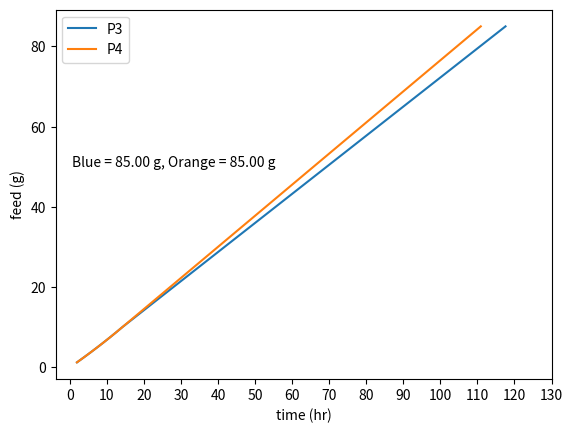

Write Python code to recreate this figure.
import numpy as np
import matplotlib.pyplot as plt

feed_rate = 5.2 # g/L/hr
feed_cap = 5.8 # g/L/hr
feed_rate1 = 5.2 # g/L/hr
feed_cap1 = 6.2 # g/L/hr
gp_feed_dose = 10 # g/L
gp_feed_pulse = 8 # number of pulses
pp_feed_dose = 15 # g/L
pp_feed_dose1 = 15 # g/L
pp_feed_pulse = 40 # number of pulses

gp_feed_increase = 2.5 # %

V0 = 125 # ml

sfeed = 726 # g/L
TRS = 56.62  # %

time = 0
total_feed = 0
feed_amount = []
total_time = []
for gpfp in range(gp_feed_pulse):
    time = time + gp_feed_dose/feed_rate
    total_feed = total_feed + feed_rate*V0/1000*(gp_feed_dose/feed_rate)
    feed_rate = feed_rate + feed_rate*gp_feed_increase/100
    feed_amount.append(total_feed)
    total_time.append(time)
    if gpfp == 7:
        for ppfp in range(pp_feed_pulse):
            time = time + pp_feed_dose/feed_cap
            total_feed = total_feed + feed_cap*V0/1000*(pp_feed_dose/feed_cap)
            feed_amount.append(total_feed)
            total_time.append(time)
time1 = 0
total_feed1 = 0
feed_amount1 = []
total_time1 = []
for gpfp in range(gp_feed_pulse):
    time1 = time1 + gp_feed_dose/feed_rate1
    total_feed1 = total_feed1 + feed_rate1*V0/1000*(gp_feed_dose/feed_rate1)
    feed_rate1 = feed_rate1 + feed_rate1*gp_feed_increase/100
    feed_amount1.append(total_feed1)
    total_time1.append(time1)
    if gpfp == 7:
        for ppfp in range(pp_feed_pulse):
            time1 = time1 + pp_feed_dose1/feed_cap1
            total_feed1 = total_feed1 + feed_cap1*V0/1000*(pp_feed_dose1/feed_cap1)
            feed_amount1.append(total_feed1)
            total_time1.append(time1)

fig, ax = plt.subplots()
plt.ylabel('feed (g)')
plt.xlabel('time (hr)')
ax.plot(total_time,feed_amount, label = 'P3')
ax.plot(total_time1,feed_amount1, label = 'P4')
ax.text(0.5, 50 , 'Blue = {:0.2f} g, Orange = {:0.2f} g'.format(feed_amount[-1], feed_amount1[-1]))
ax.legend()
plt.xticks(np.arange(0, 140, 10))
plt.show()





